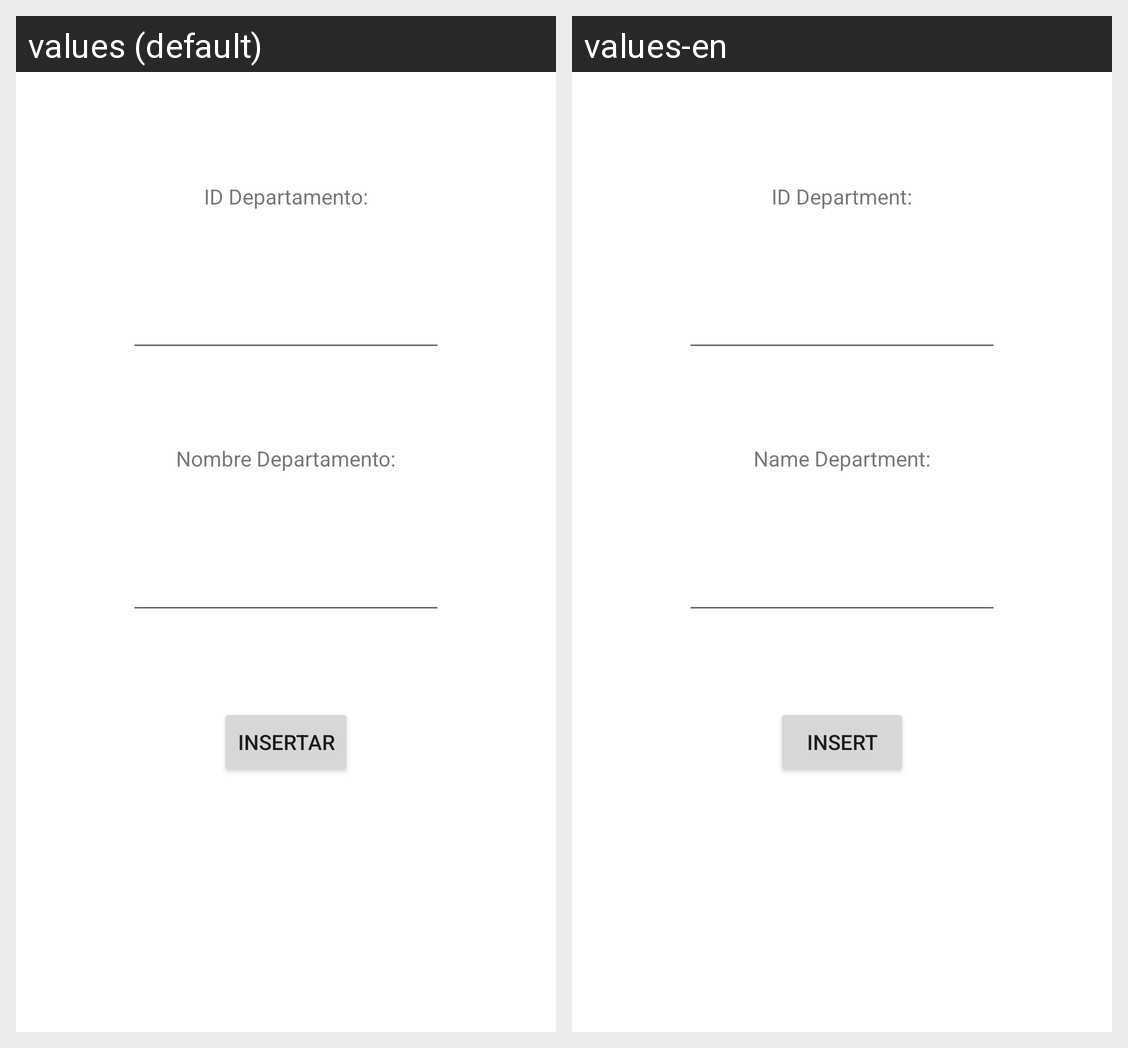

Translations of the strings shown on this Android screen, per locale in the grid:
Android screen res/layout/activity_departamento_insertar.xml rendered under 2 locales, left to right: values (default), values-en. Device: Nexus 5 (rendered at 1080×1920; each locale shown at half size, 540×960, under a caption strip naming it); theme Theme.BolsaN.
Strings drawn on this screen, with the default value and each locale's value (text and hints the layout hard-codes, and strings that could not be matched under every locale, appear in the picture but are not listed):

Id_departamento
  values: ID Departamento:
  values-en: ID Department:

Nombre_departamento
  values: Nombre Departamento:
  values-en: Name Department:

insertar
  values: Insertar
  values-en: Insert
